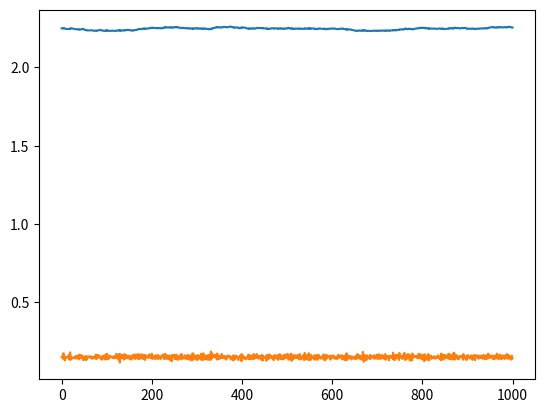

This chart was generated by the following Python code:
import numpy as np
import matplotlib.pyplot as plt

def Bupdate(B,S,Sw,K,Alpha,Beta):
	d = B* (Alpha *((S - Sw)/(K + S - Sw)) - Beta) if S >= Sw else -B*Beta
	B = B + d
	return B

def Supdate(B, S, I, Sw, K, Ks, c, Gamma):
	Sc = np.power(S, c)
	d = I - B* (Gamma*(S - Sw) / (K + S - Sw)) - Ks *Sc if S >= Sw else I - Ks*Sc
	return S + d

def Alphaupdate(Km, Alpha, Delta):
	return Alpha*Km + Delta

def Deltaupdate(K, Alpha, AlphaMax, DeltaStar):
	Delta1 = (1 - K) *AlphaMax
	Delta2 = DeltaStar* (1 - (Alpha/AlphaMax))
	return min(Delta1, Delta2)

def DeltaStarUpdate(DeltaMax, RU, RL, R):
	DeltaStar = DeltaMax * (R - RL)/(RU - RL)
	DeltaStar = min(max(DeltaStar, 0), DeltaMax) 
	return DeltaStar

def GetBeta(R, FL, Q):
	return R*(1 - FL) + Q

def GetGamma(Rho, FL, Em, N, Zr):
	return Rho*FL*Em/(N * Zr)

def GetConstantAlpha(Am, Rho, FL, Yg):
	return Am*Rho*FL*Yg

if __name__ == "__main__":
	B = 2.25
	S = 0.15
	n = 0.45#cm
	Sw = 0.038#cm
	Ks = 312.77#cm/d
	c = 10
	Zr = 40#cm
	Em = 0.16#cm
	k = 0.38#cm
	Rho = 220#cm**2/g
	FL = 0.20
	Yg = 0.9
	R = 0.01
	q = 0.001#/d
	RU = 2#cm
	RL = 0.5#cm
	km = 0.85
	Alphamax = 1.1#/d
	Deltamax = 0.109#/d

	#########################################
	#此处口胡一个Am的值
	Am = 0.001#g/cm**2 #Am= 0.01时会炸

	Time = 1000
	#########################################

	Blist = [B]
	Slist = [S]

	Alpha = GetConstantAlpha(Am, Rho, FL, Yg)
	Beta = GetBeta(R, FL, q)
	Gamma = GetGamma(Rho, FL, Em, n, Zr)
	print(Beta)

	for day in range(Time):
		I = np.random.normal(0.2, 0.01)#cm/d
####################################################################
		#添加干旱
		#if day in range(200, 1000):
		#	I = 0.4* I
####################################################################
		newB = Bupdate(B,S,Sw,k,Alpha,Beta)
		newS = Supdate(B, S, I, Sw, k, Ks, c, Gamma)
		B = newB
		S = newS
		Blist.append(B)
		Slist.append(S)

	print(Blist)
	print(Slist)

	plt.plot(range(Time + 1), Blist)
	plt.plot(range(Time+ 1), Slist)
	plt.show()